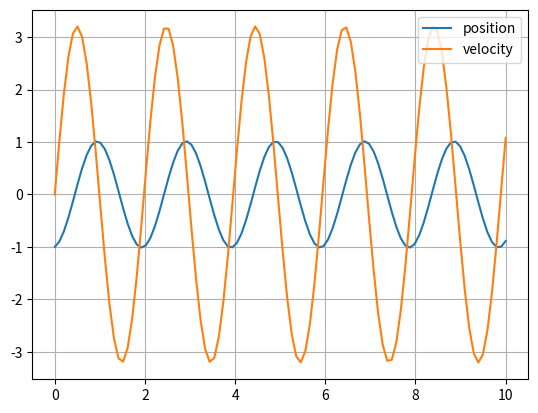

This figure's Python source:
import numpy as np

time = np.linspace(0,10,100)
x = [-1.0]  # x0 = -1.0 meter
v = [ 0.0]  # v0 = 0 meter/sec
m = 0.5 # kg
k = 5   # N/m

# calculate to use leapfrog method
for i in range(len(time)-1):

    dt = time[i+1] - time[i]
    a  = - k/m * x[i]    # calculate the accelerate
    v_ = v[i] + a*dt/2   # calculate v[i+1/2]
    v.append( v_ + a*dt/2 ) # calculate the velocity
    x.append( x[i] + v[i+1]*dt )  # calculate the new position

import matplotlib.pyplot as plt
plt.plot(time,x,'-',time,v,'-')
plt.legend(['position','velocity'])
plt.grid()
#plt.savefig('HW7_2b')
plt.show()

